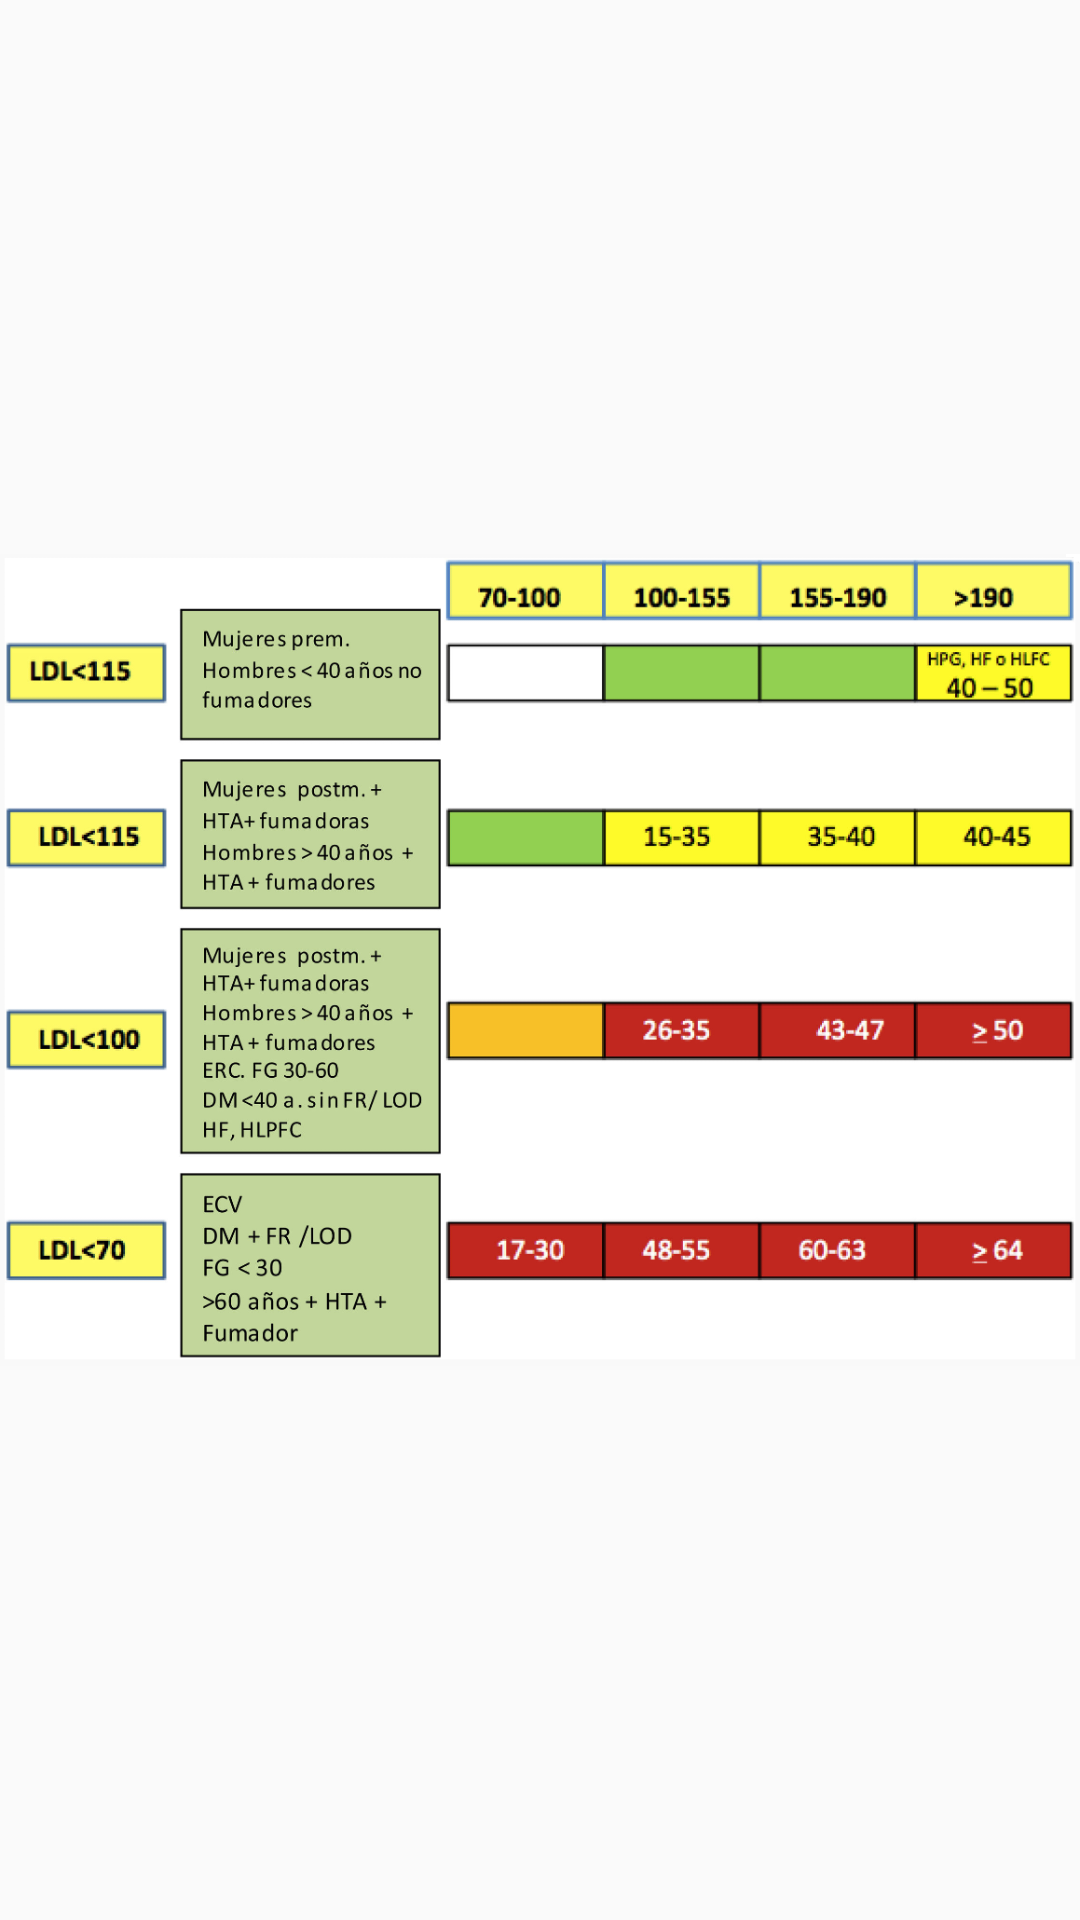

Produce the Android XML layout that renders to this screen, including the resource entries it uses.
<!-- AndroidManifest.xml: application theme AppTheme -->
<!-- res/layout/activity_colesterol_algortimos.xml -->
<?xml version="1.0" encoding="utf-8"?>
<LinearLayout xmlns:android="http://schemas.android.com/apk/res/android"
    xmlns:app="http://schemas.android.com/apk/res-auto"
    android:orientation="vertical" android:layout_width="match_parent"
    android:layout_height="match_parent">

    <ImageView
        android:id="@+id/imageView"
        android:layout_width="match_parent"
        android:layout_height="match_parent"
        app:srcCompat="@mipmap/alg_colesterol" />

</LinearLayout>
<!-- resources referenced by this layout -->
<resources>
  <!-- mipmap alg_colesterol: png bitmap (mipmap-mdpi, 277379 bytes) -->
  <style name="AppTheme" parent="Theme.AppCompat.Light.DarkActionBar">
          
          <item name="colorPrimary">@color/colorPrimary</item>
          <item name="colorPrimaryDark">@color/colorPrimaryDark</item>
          <item name="colorAccent">@color/colorAccent</item>
      </style>
  <color name="colorPrimary">#00ad8f</color>
  <color name="colorPrimaryDark">#192E65</color>
  <color name="colorAccent">#fcb827</color>
</resources>
